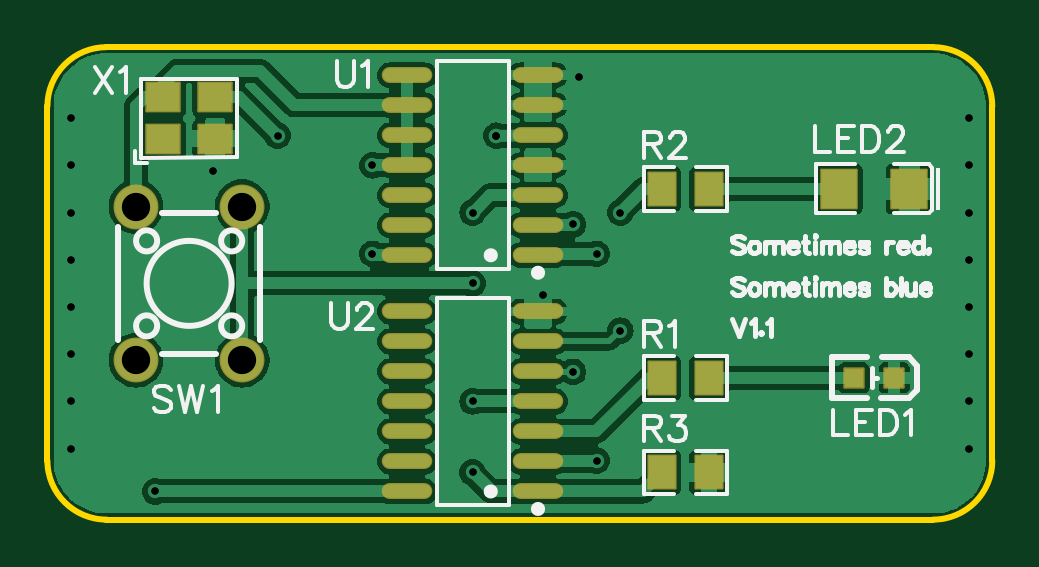
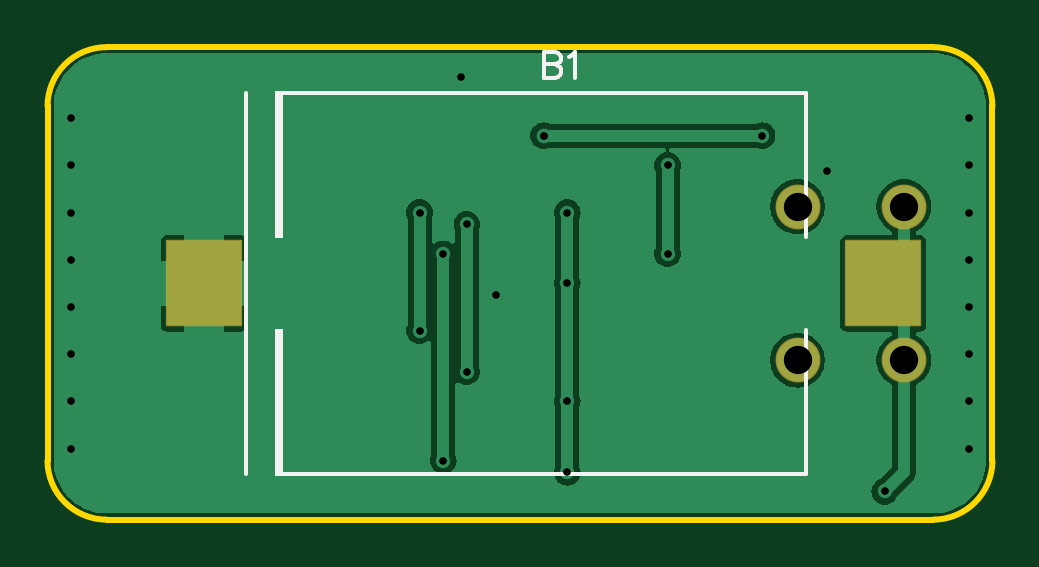
Circuit board: 11 layer files. Board 40.0 x 20.0 mm.
- drill: Drill_PTH_Through.DRL (887 bytes)
- drill: Drill_PTH_Through_Via.DRL (794 bytes)
- outline: Gerber_BoardOutlineLayer.GKO (762 bytes)
- bottom_copper: Gerber_BottomLayer.GBL (17473 bytes)
- paste: Gerber_BottomPasteMaskLayer.GBP (464 bytes)
- bottom_silk: Gerber_BottomSilkscreenLayer.GBO (1331 bytes)
- bottom_mask: Gerber_BottomSolderMaskLayer.GBS (841 bytes)
- top_copper: Gerber_TopLayer.GTL (53464 bytes)
- paste: Gerber_TopPasteMaskLayer.GTP (3555 bytes)
- top_silk: Gerber_TopSilkscreenLayer.GTO (15598 bytes)
- top_mask: Gerber_TopSolderMaskLayer.GTS (2229 bytes)

=== drill: Drill_PTH_Through.DRL ===
M48
METRIC,LZ,000.000
;FILE_FORMAT=3:3
;TYPE=PLATED
;Layer: PTH_Through
;EasyEDA v6.5.40, 2024-07-28 23:41:03
;a67cddfb3fce44daa9051d46cbbcc19f,10
;Gerber Generator version 0.2
;Holesize 1 = 0.305 mm
T01C0.305
;Holesize 2 = 0.306 mm
T02C0.306
;Holesize 3 = 1.200 mm
T03C1.200
%
G05
G90
T01
X024250Y013000
X024250Y008000
X022250Y012500
X023250Y002500
X023250Y011250
X022250Y006250
X018000Y010000
T02
X018001Y013000
X018001Y005006
X018000Y002000
X004559Y001191
X007000Y014750
X019000Y016250
X018999Y016251
X009748Y016252
X001000Y017000
X001000Y015000
X001000Y013000
X001000Y011000
X001000Y009000
X001000Y007000
X001000Y005000
X001000Y003000
X039000Y003000
X039000Y005000
X039000Y007000
X039000Y009000
X039000Y011000
X039000Y013000
X039000Y015000
X039000Y017000
X022500Y018750
X021000Y009500
X013750Y011250
X013750Y015000
T03
X003750Y006750
X003750Y013250
X008250Y006750
X008250Y013250
M30

=== drill: Drill_PTH_Through_Via.DRL ===
M48
METRIC,LZ,000.000
;FILE_FORMAT=3:3
;TYPE=PLATED
;Layer: PTH_Through_Via
;EasyEDA v6.5.40, 2024-07-28 23:41:03
;a67cddfb3fce44daa9051d46cbbcc19f,10
;Gerber Generator version 0.2
;Holesize 1 = 0.305 mm
T01C0.305
;Holesize 2 = 0.306 mm
T02C0.306
%
G05
G90
T01
X024250Y013000
X024250Y008000
X022250Y012500
X023250Y002500
X023250Y011250
X022250Y006250
X018000Y010000
T02
X018001Y013000
X018001Y005006
X018000Y002000
X004559Y001191
X007000Y014750
X019000Y016250
X018999Y016251
X009748Y016252
X001000Y017000
X001000Y015000
X001000Y013000
X001000Y011000
X001000Y009000
X001000Y007000
X001000Y005000
X001000Y003000
X039000Y003000
X039000Y005000
X039000Y007000
X039000Y009000
X039000Y011000
X039000Y013000
X039000Y015000
X039000Y017000
X022500Y018750
X021000Y009500
X013750Y011250
X013750Y015000
M30

=== outline: Gerber_BoardOutlineLayer.GKO ===
G04 Layer: BoardOutlineLayer*
G04 EasyEDA v6.5.40, 2024-07-28 23:41:03*
G04 a67cddfb3fce44daa9051d46cbbcc19f,10*
G04 Gerber Generator version 0.2*
G04 Scale: 100 percent, Rotated: No, Reflected: No *
G04 Dimensions in millimeters *
G04 leading zeros omitted , absolute positions ,4 integer and 5 decimal *
%FSLAX45Y45*%
%MOMM*%

%ADD10C,0.2540*%
D10*
X249999Y2000001D02*
G01*
X3750000Y2000001D01*
X0Y249999D02*
G01*
X0Y1749999D01*
X3750000Y0D02*
G01*
X249999Y0D01*
X3999999Y1749999D02*
G01*
X3999999Y249999D01*
G75*
G01*
X3750000Y2000001D02*
G02*
X4000000Y1749999I0J-249999D01*
G75*
G01*
X4000000Y250000D02*
G02*
X3750000Y0I-250000J0D01*
G75*
G01*
X250000Y0D02*
G02*
X0Y250000I0J250000D01*
G75*
G01*
X0Y1749999D02*
G02*
X250000Y2000001I249999J3D01*

%LPD*%
M02*

=== bottom_copper: Gerber_BottomLayer.GBL (17473 bytes, source omitted) ===
=== paste: Gerber_BottomPasteMaskLayer.GBP ===
G04 Layer: BottomPasteMaskLayer*
G04 EasyEDA v6.5.40, 2024-07-28 23:41:03*
G04 a67cddfb3fce44daa9051d46cbbcc19f,10*
G04 Gerber Generator version 0.2*
G04 Scale: 100 percent, Rotated: No, Reflected: No *
G04 Dimensions in millimeters *
G04 leading zeros omitted , absolute positions ,4 integer and 5 decimal *
%FSLAX45Y45*%
%MOMM*%

%AMMACRO1*21,1,$1,$2,0,0,$3*%
%ADD10MACRO1,3.5601X3.13X90.0000*%

%LPD*%
D10*
G01*
X461505Y999998D03*
G01*
X3338512Y999998D03*
M02*

=== bottom_silk: Gerber_BottomSilkscreenLayer.GBO ===
G04 Layer: BottomSilkscreenLayer*
G04 EasyEDA v6.5.40, 2024-07-28 23:41:03*
G04 a67cddfb3fce44daa9051d46cbbcc19f,10*
G04 Gerber Generator version 0.2*
G04 Scale: 100 percent, Rotated: No, Reflected: No *
G04 Dimensions in millimeters *
G04 leading zeros omitted , absolute positions ,4 integer and 5 decimal *
%FSLAX45Y45*%
%MOMM*%

%ADD10C,0.1524*%

%LPD*%
D10*
X1900001Y1978916D02*
G01*
X1900001Y1869950D01*
X1900001Y1978916D02*
G01*
X1853265Y1978916D01*
X1837771Y1973836D01*
X1832437Y1968502D01*
X1827357Y1958088D01*
X1827357Y1947674D01*
X1832437Y1937260D01*
X1837771Y1932180D01*
X1853265Y1927100D01*
X1900001Y1927100D02*
G01*
X1853265Y1927100D01*
X1837771Y1921766D01*
X1832437Y1916686D01*
X1827357Y1906272D01*
X1827357Y1890524D01*
X1832437Y1880110D01*
X1837771Y1875030D01*
X1853265Y1869950D01*
X1900001Y1869950D01*
X1793067Y1958088D02*
G01*
X1782653Y1963422D01*
X1766905Y1978916D01*
X1766905Y1869950D01*
G36*
X3005023Y1815236D02*
G01*
X3005023Y1193241D01*
X3035503Y1193241D01*
X3035503Y1815236D01*
G37*
G36*
X3005023Y806754D02*
G01*
X3005023Y184759D01*
X3035503Y184759D01*
X3035503Y806754D01*
G37*
X3012620Y1807621D02*
G01*
X787382Y1807621D01*
X787382Y1807621D02*
G01*
X787382Y1198321D01*
X3012620Y192379D02*
G01*
X787382Y192379D01*
X787382Y192379D02*
G01*
X787382Y801679D01*
X3161680Y1807621D02*
G01*
X3161680Y192379D01*
M02*

=== bottom_mask: Gerber_BottomSolderMaskLayer.GBS ===
G04 Layer: BottomSolderMaskLayer*
G04 EasyEDA v6.5.40, 2024-07-28 23:41:03*
G04 a67cddfb3fce44daa9051d46cbbcc19f,10*
G04 Gerber Generator version 0.2*
G04 Scale: 100 percent, Rotated: No, Reflected: No *
G04 Dimensions in millimeters *
G04 leading zeros omitted , absolute positions ,4 integer and 5 decimal *
%FSLAX45Y45*%
%MOMM*%

%AMMACRO1*1,1,$1,$2,$3*1,1,$1,$4,$5*1,1,$1,0-$2,0-$3*1,1,$1,0-$4,0-$5*20,1,$1,$2,$3,$4,$5,0*20,1,$1,$4,$5,0-$2,0-$3,0*20,1,$1,0-$2,0-$3,0-$4,0-$5,0*20,1,$1,0-$4,0-$5,$2,$3,0*4,1,4,$2,$3,$4,$5,0-$2,0-$3,0-$4,0-$5,$2,$3,0*%
%ADD10MACRO1,0.1016X1.565X-1.78X1.565X1.78*%
%ADD11MACRO1,0.1016X-1.565X-1.78X-1.565X1.78*%
%ADD12C,1.9016*%

%LPD*%
D10*
G01*
X461501Y1000000D03*
D11*
G01*
X3338501Y1000000D03*
D12*
G01*
X375005Y675004D03*
G01*
X375005Y1324990D03*
G01*
X824992Y675004D03*
G01*
X824992Y1324990D03*
M02*

=== top_copper: Gerber_TopLayer.GTL (53464 bytes, source omitted) ===
=== paste: Gerber_TopPasteMaskLayer.GTP ===
G04 Layer: TopPasteMaskLayer*
G04 EasyEDA v6.5.40, 2024-07-28 23:41:03*
G04 a67cddfb3fce44daa9051d46cbbcc19f,10*
G04 Gerber Generator version 0.2*
G04 Scale: 100 percent, Rotated: No, Reflected: No *
G04 Dimensions in millimeters *
G04 leading zeros omitted , absolute positions ,4 integer and 5 decimal *
%FSLAX45Y45*%
%MOMM*%

%ADD10R,0.8000X0.8000*%
%ADD11R,1.4000X1.2000*%
%ADD12O,2.0379944X0.5739892*%

%LPD*%
G36*
X2535021Y668934D02*
G01*
X2529992Y663956D01*
X2529992Y535940D01*
X2535021Y530961D01*
X2650032Y530961D01*
X2655011Y535940D01*
X2654503Y577951D01*
X2610510Y577951D01*
X2610510Y622960D01*
X2655519Y622960D01*
X2655011Y663956D01*
X2650032Y668934D01*
G37*
G36*
X2750007Y668934D02*
G01*
X2745028Y663956D01*
X2745536Y622960D01*
X2789529Y622960D01*
X2789529Y577951D01*
X2745028Y577951D01*
X2745028Y535940D01*
X2750007Y530961D01*
X2865018Y530961D01*
X2869996Y535940D01*
X2869996Y663956D01*
X2865018Y668934D01*
G37*
G36*
X2535021Y1469034D02*
G01*
X2529992Y1464056D01*
X2529992Y1336040D01*
X2535021Y1331061D01*
X2650032Y1331061D01*
X2655011Y1336040D01*
X2654503Y1378051D01*
X2610510Y1378051D01*
X2610510Y1423060D01*
X2655519Y1423060D01*
X2655011Y1464056D01*
X2650032Y1469034D01*
G37*
G36*
X2750007Y1469034D02*
G01*
X2745028Y1464056D01*
X2745536Y1423060D01*
X2789529Y1423060D01*
X2789529Y1378051D01*
X2745028Y1378051D01*
X2745028Y1336040D01*
X2750007Y1331061D01*
X2865018Y1331061D01*
X2869996Y1336040D01*
X2869996Y1464056D01*
X2865018Y1469034D01*
G37*
G36*
X2750007Y268884D02*
G01*
X2745028Y263906D01*
X2745536Y221894D01*
X2789529Y221894D01*
X2789529Y176885D01*
X2744520Y176885D01*
X2745028Y135890D01*
X2750007Y130911D01*
X2865018Y130911D01*
X2870047Y135890D01*
X2870047Y263906D01*
X2865018Y268884D01*
G37*
G36*
X2535021Y268884D02*
G01*
X2530043Y263906D01*
X2530043Y135890D01*
X2535021Y130911D01*
X2650032Y130911D01*
X2655011Y135890D01*
X2654503Y176885D01*
X2610510Y176885D01*
X2610510Y221894D01*
X2655011Y221894D01*
X2655011Y263906D01*
X2650032Y268884D01*
G37*
G36*
X3286506Y1481023D02*
G01*
X3276498Y1471015D01*
X3276498Y1328978D01*
X3286506Y1319022D01*
X3414979Y1319022D01*
X3424986Y1328978D01*
X3424986Y1362456D01*
X3414979Y1372463D01*
X3384499Y1372463D01*
X3374491Y1382471D01*
X3374491Y1417523D01*
X3384499Y1427530D01*
X3414979Y1427530D01*
X3424986Y1437538D01*
X3424986Y1471015D01*
X3414979Y1481023D01*
G37*
G36*
X3585006Y1481023D02*
G01*
X3574999Y1471015D01*
X3574999Y1437538D01*
X3585006Y1427530D01*
X3615486Y1427530D01*
X3625494Y1417523D01*
X3625494Y1382471D01*
X3615486Y1372463D01*
X3585006Y1372463D01*
X3574999Y1362456D01*
X3574999Y1328978D01*
X3585006Y1319022D01*
X3713479Y1319022D01*
X3723487Y1328978D01*
X3723487Y1471015D01*
X3713479Y1481023D01*
G37*
D10*
G01*
X3414902Y599998D03*
G01*
X3585083Y599998D03*
D11*
G01*
X489991Y1612519D03*
G01*
X710006Y1612519D03*
G01*
X710006Y1787525D03*
G01*
X489991Y1787499D03*
D12*
G01*
X2076907Y1118996D03*
G01*
X2076907Y1245996D03*
G01*
X2076907Y1372996D03*
G01*
X2076907Y1499996D03*
G01*
X2076907Y1626996D03*
G01*
X2076907Y1753996D03*
G01*
X2076907Y1880996D03*
G01*
X1523085Y1118996D03*
G01*
X1523085Y1245996D03*
G01*
X1523085Y1372996D03*
G01*
X1523085Y1499996D03*
G01*
X1523085Y1626996D03*
G01*
X1523085Y1753996D03*
G01*
X1523085Y1880996D03*
G01*
X2076907Y118998D03*
G01*
X2076907Y245998D03*
G01*
X2076907Y372998D03*
G01*
X2076907Y499998D03*
G01*
X2076907Y626998D03*
G01*
X2076907Y753998D03*
G01*
X2076907Y880998D03*
G01*
X1523085Y118998D03*
G01*
X1523085Y245998D03*
G01*
X1523085Y372998D03*
G01*
X1523085Y499998D03*
G01*
X1523085Y626998D03*
G01*
X1523085Y753998D03*
G01*
X1523085Y880998D03*
M02*

=== top_silk: Gerber_TopSilkscreenLayer.GTO (15598 bytes, source omitted) ===
=== top_mask: Gerber_TopSolderMaskLayer.GTS ===
G04 Layer: TopSolderMaskLayer*
G04 EasyEDA v6.5.40, 2024-07-28 23:41:03*
G04 a67cddfb3fce44daa9051d46cbbcc19f,10*
G04 Gerber Generator version 0.2*
G04 Scale: 100 percent, Rotated: No, Reflected: No *
G04 Dimensions in millimeters *
G04 leading zeros omitted , absolute positions ,4 integer and 5 decimal *
%FSLAX45Y45*%
%MOMM*%

%AMMACRO1*1,1,$1,$2,$3*1,1,$1,$4,$5*1,1,$1,0-$2,0-$3*1,1,$1,0-$4,0-$5*20,1,$1,$2,$3,$4,$5,0*20,1,$1,$4,$5,0-$2,0-$3,0*20,1,$1,0-$2,0-$3,0-$4,0-$5,0*20,1,$1,0-$4,0-$5,$2,$3,0*4,1,4,$2,$3,$4,$5,0-$2,0-$3,0-$4,0-$5,$2,$3,0*%
%ADD10MACRO1,0.1016X-0.5663X-0.6885X-0.5663X0.6885*%
%ADD11MACRO1,0.1016X0.5663X-0.6885X0.5663X0.6885*%
%ADD12MACRO1,0.1016X0.5663X0.6885X0.5663X-0.6885*%
%ADD13MACRO1,0.1016X-0.5663X0.6885X-0.5663X-0.6885*%
%ADD14MACRO1,0.1016X0.4X0.4X0.4X-0.4*%
%ADD15MACRO1,0.1016X0.7425X0.81X0.7425X-0.81*%
%ADD16MACRO1,0.1016X-0.7425X0.81X-0.7425X-0.81*%
%ADD17C,1.9016*%
%ADD18MACRO1,0.1016X-0.7X0.6X0.7X0.6*%
%ADD19O,2.1395944X0.6755891999999999*%

%LPD*%
D10*
G01*
X2800024Y599947D03*
D11*
G01*
X2600015Y599947D03*
D10*
G01*
X2800024Y1400047D03*
D11*
G01*
X2600015Y1400047D03*
D12*
G01*
X2600015Y199897D03*
D13*
G01*
X2800024Y199897D03*
D14*
G01*
X3414910Y599998D03*
G01*
X3585090Y599998D03*
D15*
G01*
X3350747Y1400002D03*
D16*
G01*
X3649248Y1400002D03*
D17*
G01*
X375005Y675004D03*
G01*
X375005Y1324990D03*
G01*
X824992Y675004D03*
G01*
X824992Y1324990D03*
D18*
G01*
X489999Y1612508D03*
G01*
X709998Y1612508D03*
G01*
X709998Y1787514D03*
G01*
X489999Y1787509D03*
D19*
G01*
X2076907Y1118996D03*
G01*
X2076907Y1245996D03*
G01*
X2076907Y1372996D03*
G01*
X2076907Y1499996D03*
G01*
X2076907Y1626996D03*
G01*
X2076907Y1753996D03*
G01*
X2076907Y1880996D03*
G01*
X1523085Y1118996D03*
G01*
X1523085Y1245996D03*
G01*
X1523085Y1372996D03*
G01*
X1523085Y1499996D03*
G01*
X1523085Y1626996D03*
G01*
X1523085Y1753996D03*
G01*
X1523085Y1880996D03*
G01*
X2076907Y118998D03*
G01*
X2076907Y245998D03*
G01*
X2076907Y372998D03*
G01*
X2076907Y499998D03*
G01*
X2076907Y626998D03*
G01*
X2076907Y753998D03*
G01*
X2076907Y880998D03*
G01*
X1523085Y118998D03*
G01*
X1523085Y245998D03*
G01*
X1523085Y372998D03*
G01*
X1523085Y499998D03*
G01*
X1523085Y626998D03*
G01*
X1523085Y753998D03*
G01*
X1523085Y880998D03*
M02*

